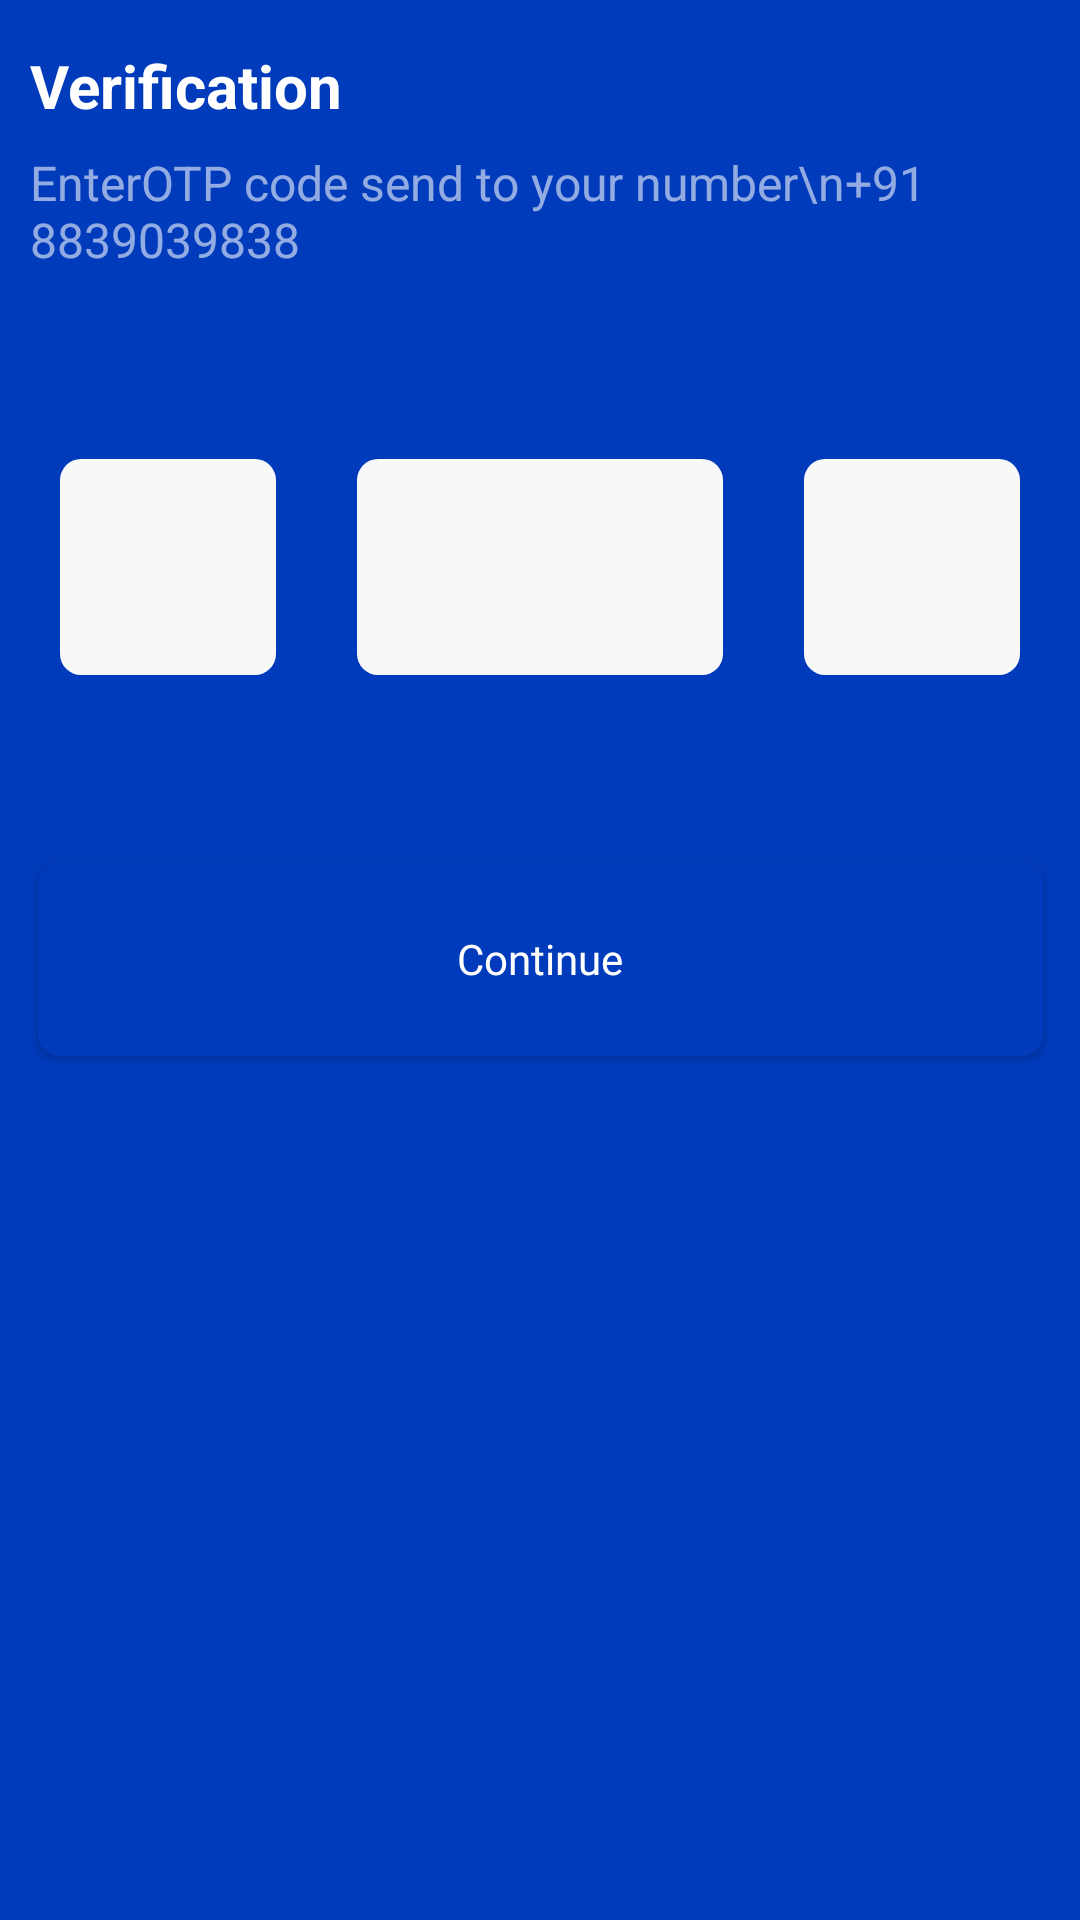

Write the Android layout XML for this screen, with the resource values it uses.
<!-- AndroidManifest.xml: application theme Theme.Bank_Ui -->
<!-- res/layout/activity_verification.xml -->
<?xml version="1.0" encoding="utf-8"?>
<androidx.constraintlayout.widget.ConstraintLayout
    xmlns:android="http://schemas.android.com/apk/res/android"
    xmlns:app="http://schemas.android.com/apk/res-auto"
    xmlns:tools="http://schemas.android.com/tools"
    android:layout_width="match_parent"
    android:layout_height="match_parent"
    android:background="#003BBB"
    tools:context=".VerificationActivity">


    <TextView
        android:id="@+id/textView"
        android:layout_width="wrap_content"
        android:layout_height="wrap_content"
        android:layout_marginStart="10dp"
        android:layout_marginTop="15dp"
        android:text="Verification"
        android:textColor="@color/white"
        android:textSize="20sp"
        android:textStyle="bold"
        app:layout_constraintStart_toStartOf="parent"
        app:layout_constraintTop_toTopOf="parent" />

    <TextView
        android:id="@+id/textView2"
        android:layout_width="335dp"
        android:layout_height="45dp"
        android:layout_marginTop="8dp"
        android:minLines="2"
        android:text="EnterOTP code send to your number\n+91 8839039838"
        android:textColor="#92FFFFFF"
        android:textSize="16sp"
        app:layout_constraintStart_toStartOf="@+id/textView"
        app:layout_constraintTop_toBottomOf="@+id/textView" />


    <androidx.constraintlayout.widget.ConstraintLayout
        android:layout_width="match_parent"
        android:layout_height="0dp"
        android:layout_marginTop="8dp"
        android:background="@drawable/bg_second_constraint"
        app:layout_constraintBottom_toBottomOf="parent"
        app:layout_constraintTop_toBottomOf="@+id/textView2"
        app:layout_constraintVertical_bias="1.0"
        tools:layout_editor_absoluteX="0dp">

        <TextView
            android:id="@+id/textView3"
            android:layout_width="72dp"
            android:layout_height="72dp"
            android:layout_marginStart="20dp"
            android:layout_marginTop="50dp"

            android:background="@drawable/bg_textview"
            android:textColor="#80000000"
            android:textSize="15sp"
            android:textStyle="normal"
            app:layout_constraintStart_toStartOf="parent"
            app:layout_constraintTop_toTopOf="parent" />

        <EditText
            android:id="@+id/et_Name"
            android:layout_width="72dp"
            android:layout_height="72dp"
            android:layout_marginStart="27dp"
            android:layout_marginTop="50dp"
            android:background="@drawable/bg_textview"

            android:drawablePadding="10dp"
            android:paddingStart="10dp"
            android:textColor="@color/black"
            android:textSize="15sp"
            android:textStyle="normal"
            app:layout_constraintStart_toEndOf="@+id/textView3"
            app:layout_constraintTop_toTopOf="parent" />


        <TextView
            android:id="@+id/textView5"
            android:layout_width="72dp"
            android:layout_height="72dp"
            android:layout_marginTop="50dp"
            android:layout_marginEnd="27dp"
            android:background="@drawable/bg_textview"
            android:textColor="#80000000"
            android:textSize="15sp"
            android:textStyle="normal"
            app:layout_constraintEnd_toStartOf="@+id/et_Password"
            app:layout_constraintTop_toTopOf="parent" />

        <EditText
            android:id="@+id/et_Password"
            android:layout_width="72dp"
            android:layout_height="72dp"
            android:layout_marginTop="50dp"
            android:layout_marginEnd="20dp"
            android:background="@drawable/bg_textview"
            android:drawablePadding="10dp"
            android:paddingStart="10dp"
            android:textColor="@color/black"
            android:textSize="15sp"
            android:textStyle="normal"
            app:layout_constraintEnd_toEndOf="parent"
            app:layout_constraintTop_toTopOf="parent" />


        <TextView
            android:id="@+id/textView6"
            android:layout_width="wrap_content"
            android:layout_height="23dp"
            android:layout_marginTop="11dp"
            android:layout_marginEnd="15dp"
            android:text="Resend OTP"
            android:textSize="14sp"
            android:textColor="#003BBB"
            app:layout_constraintEnd_toEndOf="parent"
            app:layout_constraintTop_toBottomOf="@+id/et_Password" />

        <androidx.appcompat.widget.AppCompatButton
            android:id="@+id/btn_Login"
            android:layout_width="335dp"
            android:layout_height="65dp"
            android:layout_marginTop="28dp"
            android:background="@drawable/bg_button"
            android:fontFamily="@font/poppins_bold"
            android:elevation="10dp"
            android:gravity="center"
            android:text="Continue"
            android:textAllCaps="false"
            android:textColor="@color/white"
            app:layout_constraintEnd_toEndOf="parent"
            app:layout_constraintStart_toStartOf="parent"
            app:layout_constraintTop_toBottomOf="@+id/textView6">

        </androidx.appcompat.widget.AppCompatButton>
    </androidx.constraintlayout.widget.ConstraintLayout>

</androidx.constraintlayout.widget.ConstraintLayout>
<!-- resources referenced by this layout -->
<resources>
  <color name="black">#FF000000</color>
  <color name="white">#FFFFFFFF</color>
  <!-- drawable bg_button (drawable) -->
  <?xml version="1.0" encoding="utf-8"?>
  <shape xmlns:android="http://schemas.android.com/apk/res/android">
      <solid android:color="#003BBB"/>
      <corners android:radius="7dp"/>
  </shape>
  <!-- drawable bg_textview (drawable) -->
  <?xml version="1.0" encoding="utf-8"?>
  <shape xmlns:android="http://schemas.android.com/apk/res/android">
  
      <solid android:color="#F8F8F8"/>
      <corners android:radius="7dp"/>
  
  </shape>
  <style name="Theme.Bank_Ui" parent="Theme.MaterialComponents.Light.NoActionBar">
          
          <item name="colorPrimary">@color/purple_700</item>
          <item name="colorPrimaryVariant">@color/purple_700</item>
          <item name="colorOnPrimary">@color/white</item>
          
          <item name="colorSecondary">@color/teal_200</item>
          <item name="colorSecondaryVariant">@color/teal_700</item>
          <item name="colorOnSecondary">@color/black</item>
          
          <item name="android:statusBarColor">@color/app_theme</item>
          
          <item name="bottomSheetDialogTheme">@style/AppBottomSheetDialogTheme</item>
      </style>
  <color name="purple_700">#FF3700B3</color>
  <color name="teal_200">#FF03DAC5</color>
  <color name="teal_700">#FF018786</color>
  <color name="app_theme">#003BBB</color>
  <style name="AppBottomSheetDialogTheme" parent="Theme.Design.Light.BottomSheetDialog">
          <item name="bottomSheetStyle">@style/AppModalStyle</item>
      </style>
  <style name="AppModalStyle" parent="Widget.Design.BottomSheet.Modal">
          <item name="android:background">@drawable/bg_bottomsheet</item>
      </style>
  <!-- drawable bg_bottomsheet (drawable) -->
  <?xml version="1.0" encoding="utf-8"?>
  <shape xmlns:android="http://schemas.android.com/apk/res/android">
  <solid android:color="#003BBB"/>
      <corners android:topRightRadius="20dp" android:topLeftRadius="20dp"/>
  
  </shape>
</resources>
